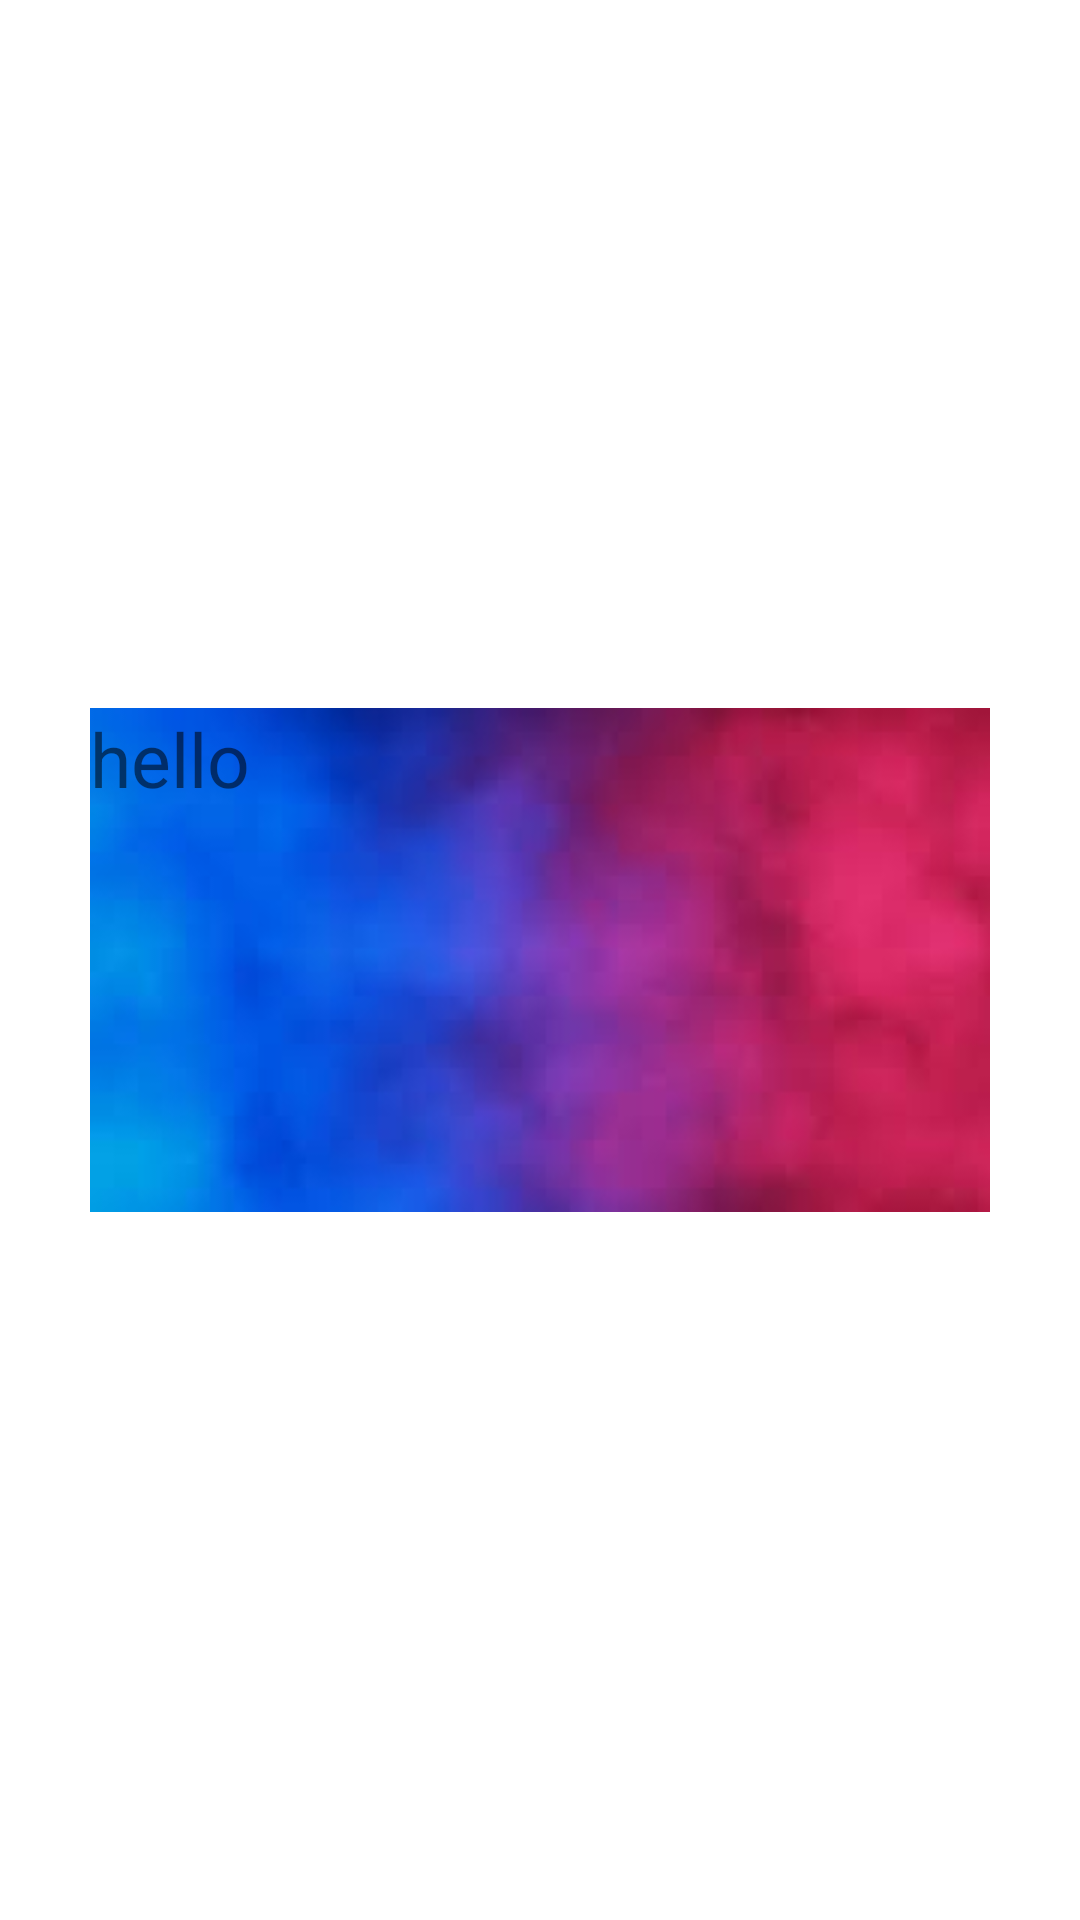

Here is an Android app screen rendered from its layout file. Give the layout XML and the strings, colors and styles it references.
<!-- AndroidManifest.xml: application theme Theme.Love_shayari -->
<!-- res/layout/shayary_item.xml -->
<?xml version="1.0" encoding="utf-8"?>
<LinearLayout xmlns:android="http://schemas.android.com/apk/res/android"
    android:orientation="vertical"
    android:layout_width="match_parent"
    android:layout_height="match_parent"
    android:gravity="center">

    <TextView
        android:id="@+id/shayary_text"
        android:layout_width="wrap_content"
        android:layout_height="wrap_content"
        android:textSize="25dp"
        android:text="hello"
        android:layout_margin="20dp"
        android:background="@drawable/shayary_background"/>
</LinearLayout>
<!-- resources referenced by this layout -->
<resources>
  <!-- drawable shayary_background: png bitmap (drawable, 2317 bytes) -->
  <style name="Theme.Love_shayari" parent="Theme.MaterialComponents.DayNight.DarkActionBar">
          
          <item name="colorPrimary">@color/purple_500</item>
          <item name="colorPrimaryVariant">@color/purple_700</item>
          <item name="colorOnPrimary">@color/white</item>
          
          <item name="colorSecondary">@color/teal_200</item>
          <item name="colorSecondaryVariant">@color/teal_700</item>
          <item name="colorOnSecondary">@color/black</item>
          
          <item name="android:statusBarColor" tools:targetApi="l">?attr/colorPrimaryVariant</item>
          
      </style>
  <color name="purple_500">#FF6200EE</color>
  <color name="purple_700">#FF3700B3</color>
  <color name="white">#FFFFFFFF</color>
  <color name="teal_200">#FF03DAC5</color>
  <color name="teal_700">#FF018786</color>
  <color name="black">#FF000000</color>
</resources>
